Labelled photos from "p3cls", an image-classification folder in dage13024-bit/playjigsaw-part3. The possible labels are: airplane, backpack, bicycle, car, cat, chair, cup, desktop, dog, elephant, nailong, penguin, suitcase, tafei, umbrella.

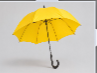
Label: umbrella

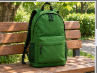
Label: backpack

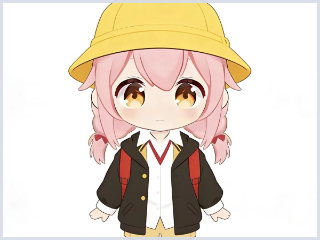
Label: tafei

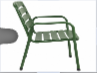
Label: chair

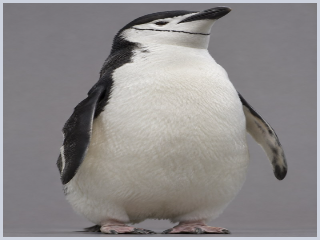
Label: penguin

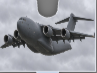
Label: airplane
